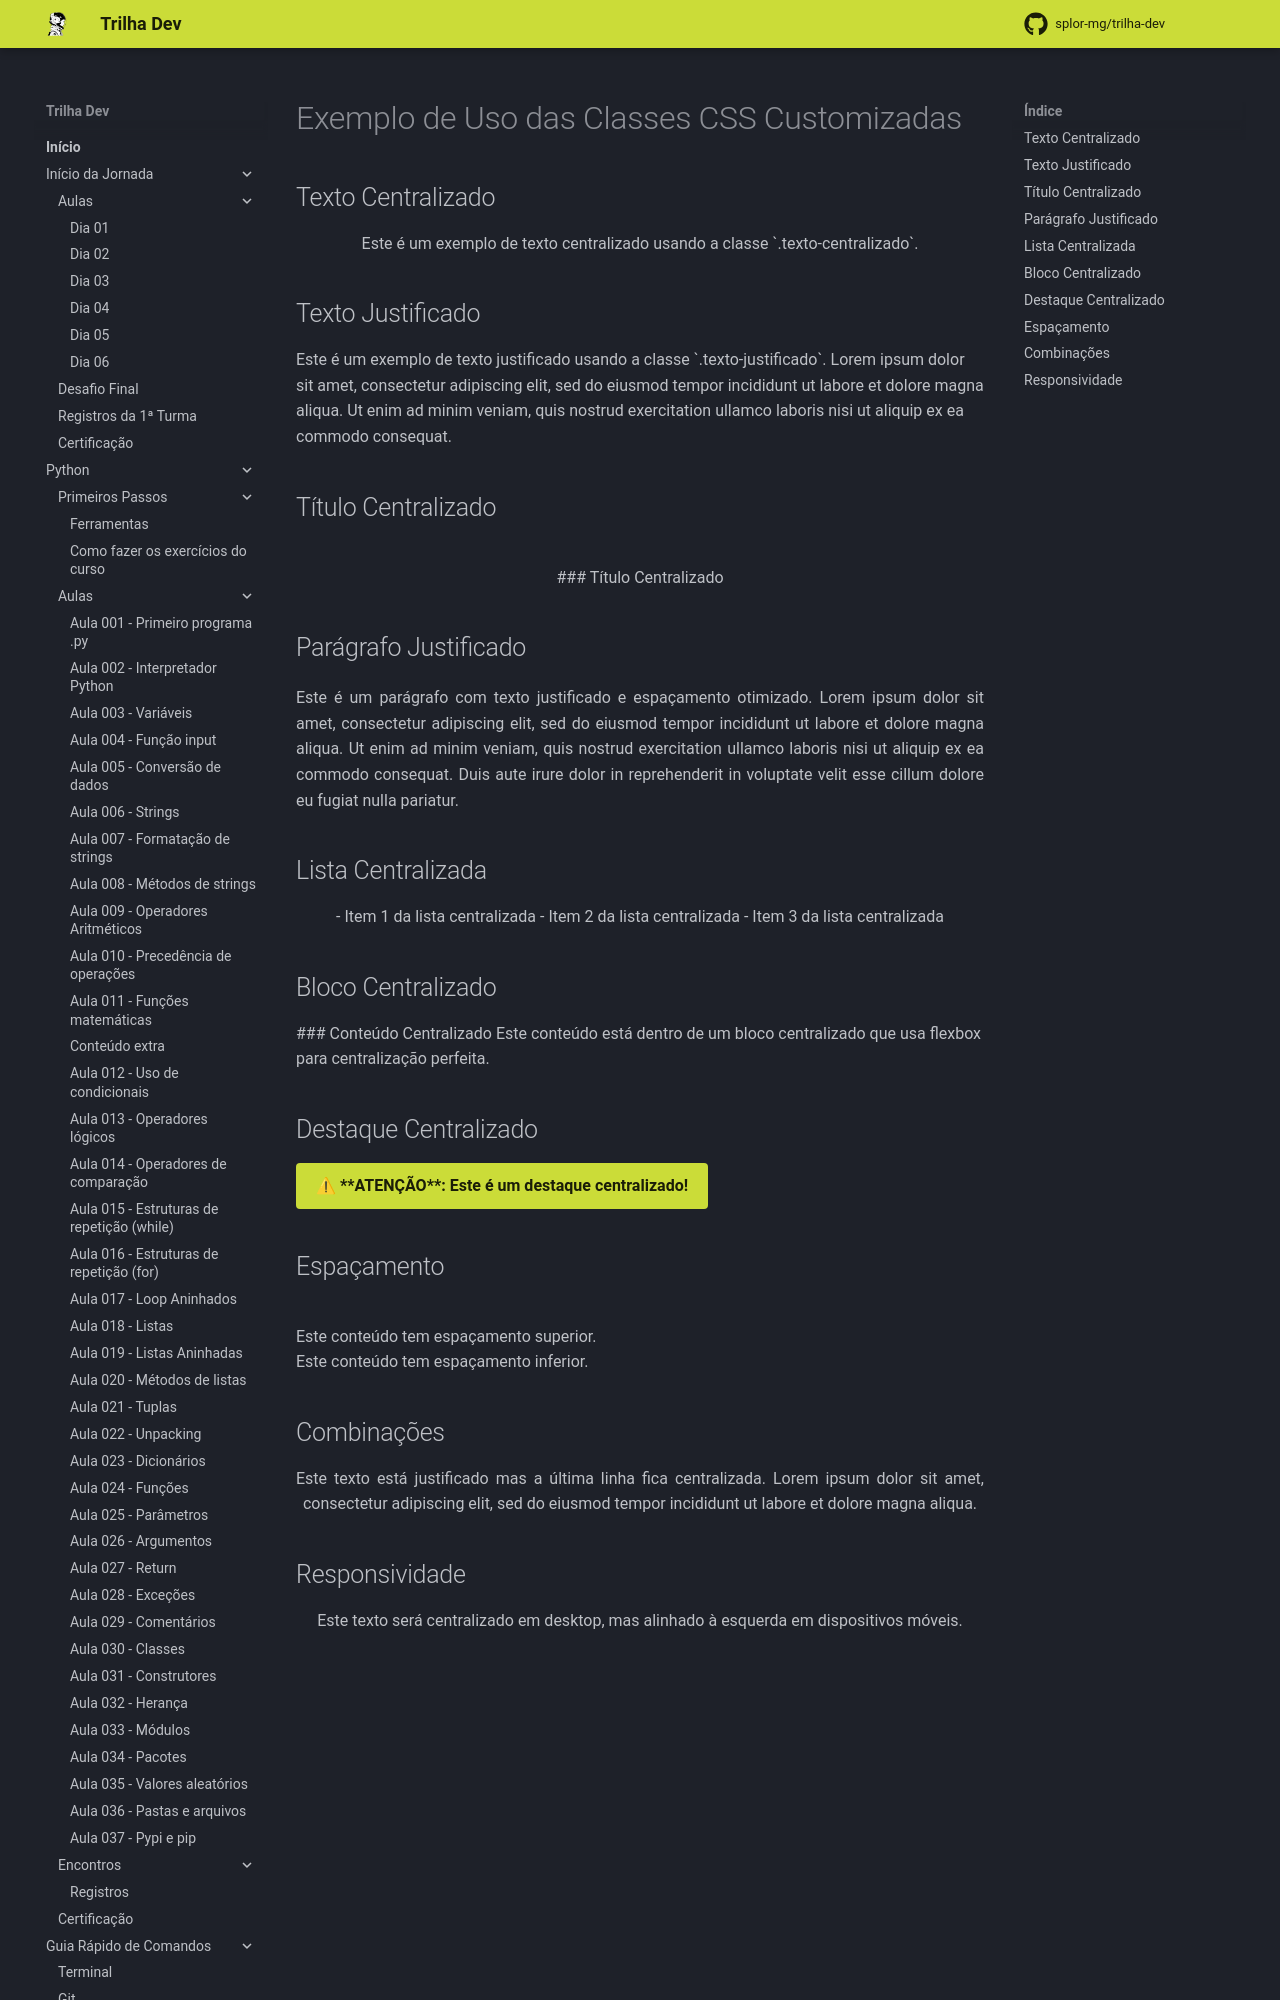

repository: splor-mg/trilha-dev · page: main/exemplo-css/index.html · generator: mkdocs

# Exemplo de Uso das Classes CSS Customizadas

## Texto Centralizado

<div class="texto-centralizado">

Este é um exemplo de texto centralizado usando a classe `.texto-centralizado`.

</div>

## Texto Justificado

<div class="texto-justificado">

Este é um exemplo de texto justificado usando a classe `.texto-justificado`. Lorem ipsum dolor sit amet, consectetur adipiscing elit, sed do eiusmod tempor incididunt ut labore et dolore magna aliqua. Ut enim ad minim veniam, quis nostrud exercitation ullamco laboris nisi ut aliquip ex ea commodo consequat.

</div>

## Título Centralizado

<div class="titulo-centralizado">

### Título Centralizado

</div>

## Parágrafo Justificado

<div class="paragrafo-justificado">

Este é um parágrafo com texto justificado e espaçamento otimizado. Lorem ipsum dolor sit amet, consectetur adipiscing elit, sed do eiusmod tempor incididunt ut labore et dolore magna aliqua. Ut enim ad minim veniam, quis nostrud exercitation ullamco laboris nisi ut aliquip ex ea commodo consequat. Duis aute irure dolor in reprehenderit in voluptate velit esse cillum dolore eu fugiat nulla pariatur.

</div>

## Lista Centralizada

<div class="lista-centralizada">

- Item 1 da lista centralizada
- Item 2 da lista centralizada
- Item 3 da lista centralizada

</div>

## Bloco Centralizado

<div class="bloco-centralizado">

### Conteúdo Centralizado

Este conteúdo está dentro de um bloco centralizado que usa flexbox para centralização perfeita.

</div>

## Destaque Centralizado

<div class="destaque-centralizado">

⚠ **ATENÇÃO**: Este é um destaque centralizado!

</div>

## Espaçamento

<div class="espaco-superior">

Este conteúdo tem espaçamento superior.

</div>

<div class="espaco-inferior">

Este conteúdo tem espaçamento inferior.

</div>
